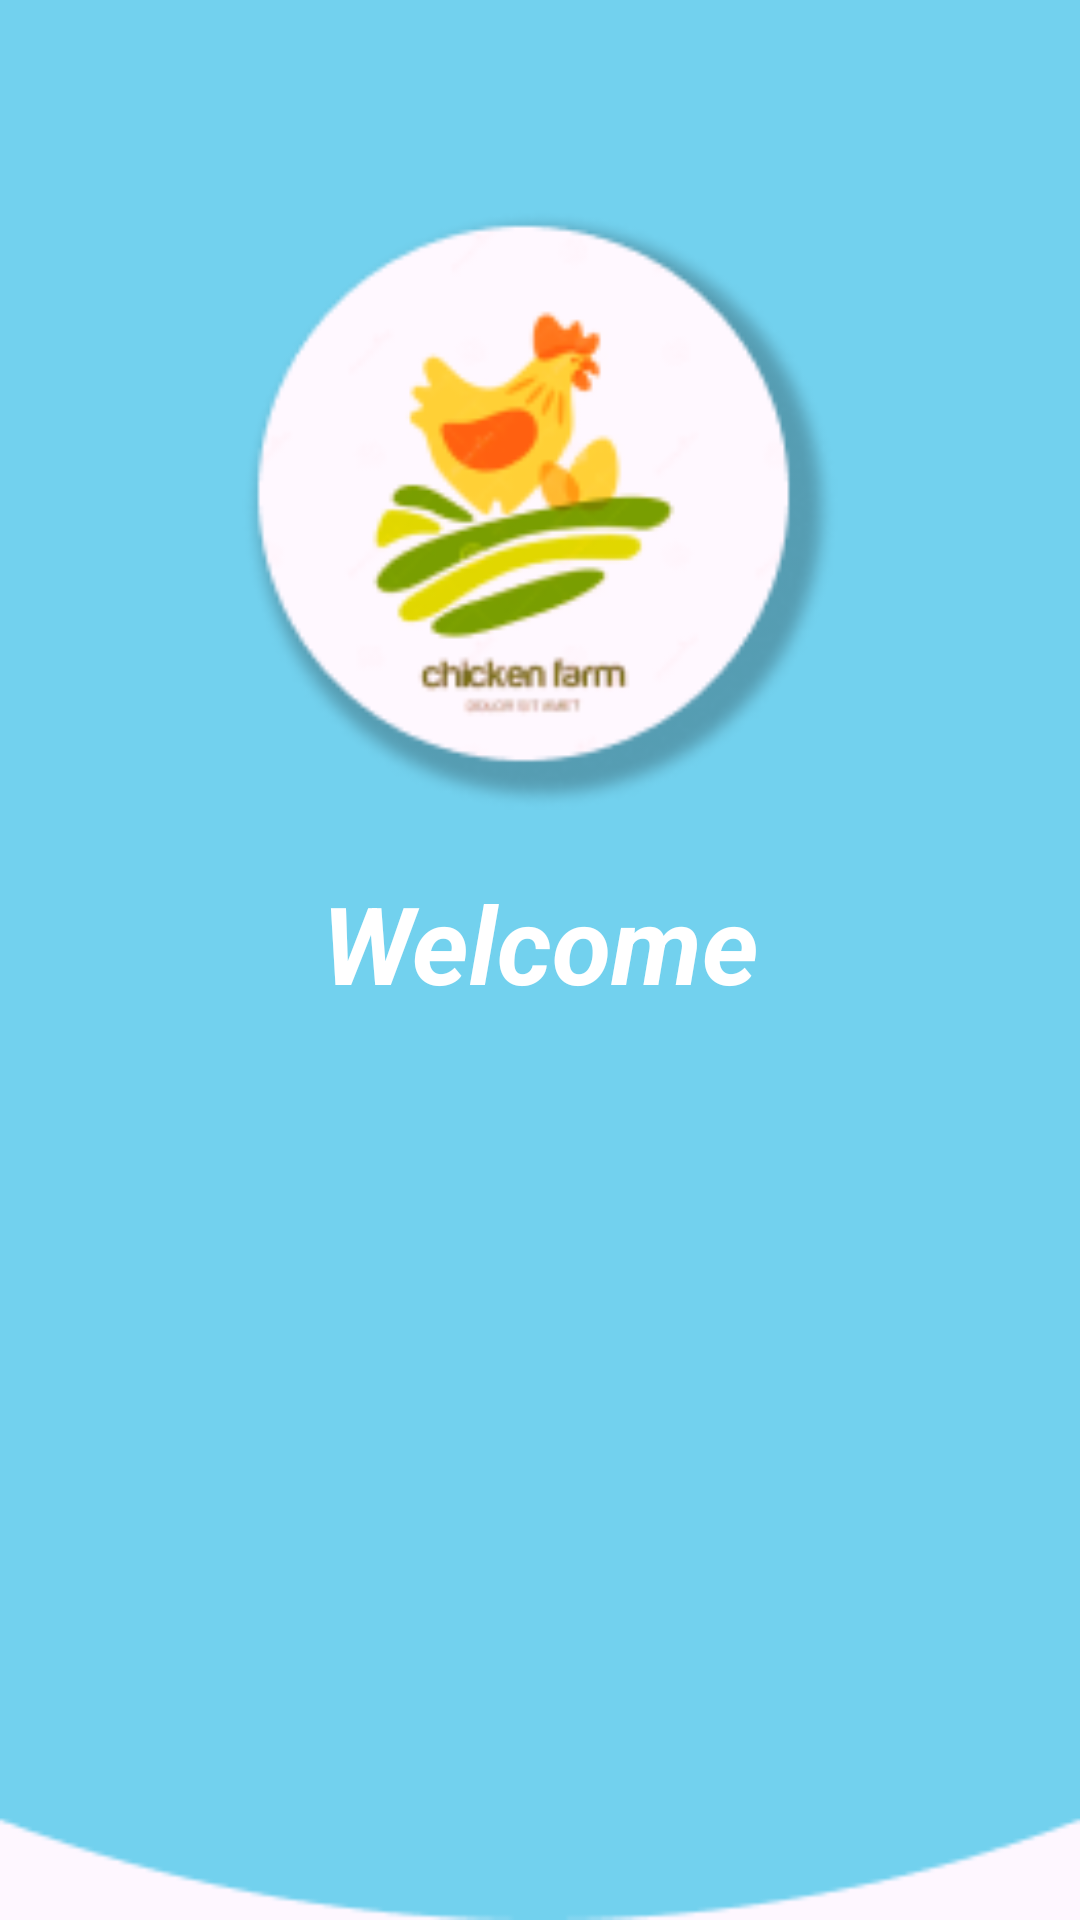

Layout XML and referenced resources for this Android screen:
<!-- AndroidManifest.xml: application theme Theme.Poultryfarm -->
<!-- res/layout/activity_welcome.xml -->
<?xml version="1.0" encoding="utf-8"?>
<LinearLayout
    xmlns:android="http://schemas.android.com/apk/res/android"
    xmlns:app="http://schemas.android.com/apk/res-auto"
    xmlns:tools="http://schemas.android.com/tools"
    android:layout_width="match_parent"
    android:layout_height="match_parent"
    android:orientation="vertical"
    android:background="@drawable/wc_bg"
    android:layout_marginBottom="110dp"
    tools:context=".WelcomeActivity">


        <ImageView
            android:layout_width="200dp"
            android:layout_height="200dp"
            android:layout_gravity="center"
            android:layout_marginTop="70dp"
            android:src="@drawable/splashlogo" />


    <TextView
        android:layout_width="match_parent"
        android:layout_height="wrap_content"
        android:text="@string/welcome"
        android:textColor="@color/white"
        android:textSize="36sp"
        android:textStyle="italic|bold"
        android:gravity="center"
        android:layout_marginTop="20dp"/>




</LinearLayout>
<!-- resources referenced by this layout -->
<resources>
  <color name="white">#FFFFFFFF</color>
  <!-- drawable splashlogo: png bitmap (drawable, 18473 bytes) -->
  <!-- drawable wc_bg: png bitmap (drawable, 2363 bytes) -->
  <string name="welcome">Welcome</string>
  <style name="Theme.Poultryfarm" parent="Base.Theme.Poultryfarm" />
  <style name="Base.Theme.Poultryfarm" parent="Theme.Material3.DayNight.NoActionBar">
          
          
      </style>
</resources>
